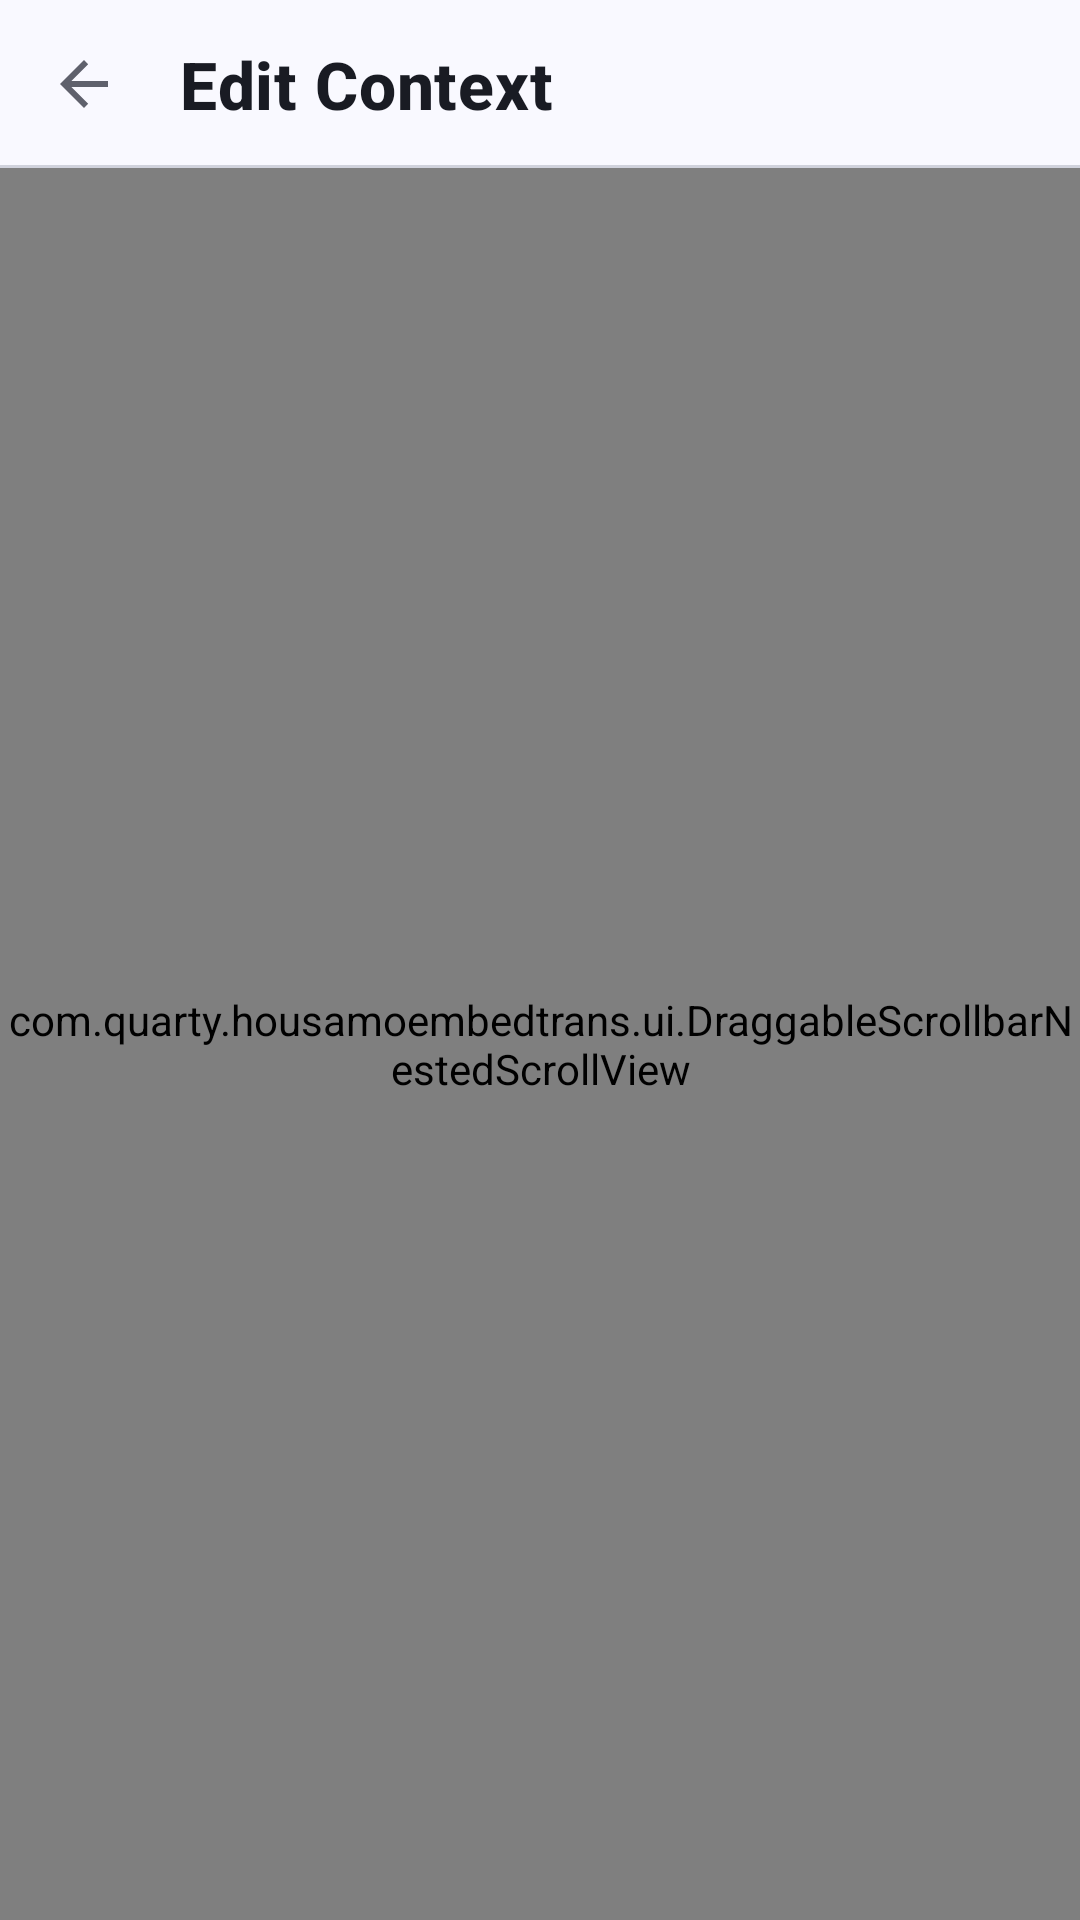

This screen was rendered from an Android layout file. Write that file and the resources it references.
<!-- AndroidManifest.xml: application theme Theme.HousamoEmbedTrans -->
<!-- res/layout/activity_context_group_editor.xml -->
<?xml version="1.0" encoding="utf-8"?>
<LinearLayout xmlns:android="http://schemas.android.com/apk/res/android"
    xmlns:app="http://schemas.android.com/apk/res-auto"
    android:id="@+id/root_context_group_editor"
    android:layout_width="match_parent"
    android:layout_height="match_parent"
    android:background="@color/het_surface"
    android:orientation="vertical">

    <com.google.android.material.appbar.MaterialToolbar
        android:id="@+id/toolbar_context_group_editor"
        style="@style/Widget.HET.StaticDetail.Toolbar"
        android:layout_width="match_parent"
        android:layout_height="56dp"
        android:minHeight="56dp"
        app:title="@string/context_group_editor_title"
        app:navigationContentDescription="@string/back_action"
        app:navigationIcon="?attr/homeAsUpIndicator" />

    <com.quarty.housamoembedtrans.ui.DraggableScrollbarNestedScrollView
        style="@style/Widget.HET.ScrollView"
        android:id="@+id/scroll_context_group_editor"
        android:layout_width="match_parent"
        android:layout_height="0dp"
        android:layout_weight="1"
        android:clipToPadding="false"
        android:fillViewport="true">

        <LinearLayout
            android:id="@+id/container_context_group_editor"
            android:layout_width="match_parent"
            android:layout_height="wrap_content"
            android:orientation="vertical"
            android:paddingStart="14dp"
            android:paddingTop="14dp"
            android:paddingEnd="14dp"
            android:paddingBottom="24dp" />
    </com.quarty.housamoembedtrans.ui.DraggableScrollbarNestedScrollView>

    <include layout="@layout/view_page_actions" />
</LinearLayout>
<!-- res/layout/view_page_actions.xml (included above) -->
<?xml version="1.0" encoding="utf-8"?>
<LinearLayout xmlns:android="http://schemas.android.com/apk/res/android"
    android:id="@+id/page_actions"
    android:layout_width="match_parent"
    android:layout_height="@dimen/het_bottom_bar_height"
    android:background="@drawable/bg_primary_navigation"
    android:baselineAligned="false"
    android:gravity="end|center_vertical"
    android:orientation="horizontal"
    android:paddingStart="14dp"
    android:paddingEnd="14dp"
    android:visibility="gone" />
<!-- resources referenced by this layout -->
<resources>
  <color name="het_surface">#FFF9F9FF</color>
  <dimen name="het_bottom_bar_height">76dp</dimen>
  <!-- drawable bg_primary_navigation (drawable) -->
  <?xml version="1.0" encoding="utf-8"?>
  <layer-list xmlns:android="http://schemas.android.com/apk/res/android">
      <item android:top="1dp">
          <shape android:shape="rectangle">
              <solid android:color="@color/het_surface" />
          </shape>
      </item>
      <item android:height="1dp">
          <shape android:shape="rectangle">
              <solid android:color="@color/het_outline_soft" />
          </shape>
      </item>
  </layer-list>
  <string name="back_action">Back</string>
  <string name="context_group_editor_title">Edit Context</string>
  <style name="Widget.HET.ScrollView">
          <item name="android:scrollbars">none</item>
          <item name="android:fadeScrollbars">false</item>
          <item name="android:scrollbarStyle">insideOverlay</item>
          <item name="android:scrollbarSize">4dp</item>
          <item name="android:paddingEnd">0dp</item>
          <item name="android:scrollbarThumbVertical">@drawable/het_scrollbar_thumb_vertical</item>
      </style>
  <color name="het_outline_soft">#FFD0D2DC</color>
  <!-- drawable het_scrollbar_thumb_vertical (drawable) -->
  <?xml version="1.0" encoding="utf-8"?>
  <shape xmlns:android="http://schemas.android.com/apk/res/android"
      android:shape="rectangle">
      <corners android:radius="2dp" />
      <solid android:color="@color/het_primary_strong" />
      <size android:width="4dp" android:height="48dp" />
  </shape>
  <!-- drawable bg_settings_toolbar (drawable) -->
  <?xml version="1.0" encoding="utf-8"?>
  <layer-list xmlns:android="http://schemas.android.com/apk/res/android">
      <item android:bottom="1dp">
          <shape android:shape="rectangle">
              <solid android:color="@color/het_surface" />
          </shape>
      </item>
      <item
          android:height="1dp"
          android:gravity="bottom">
          <shape android:shape="rectangle">
              <solid android:color="@color/het_outline_soft" />
          </shape>
      </item>
  </layer-list>
  <color name="het_on_surface">#FF191B23</color>
  <style name="TextAppearance.HET.StaticDetail.ToolbarTitle" parent="TextAppearance.MaterialComponents.Headline6">
          <item name="android:textColor">@color/het_on_surface</item>
          <item name="android:textSize">22sp</item>
          <item name="android:textStyle">bold</item>
          <item name="android:includeFontPadding">false</item>
      </style>
  <color name="het_primary">#FF4D5FB3</color>
  <color name="het_primary_dark">#FF34458F</color>
  <color name="white">#FFFFFFFF</color>
  <color name="het_secondary">#FF4D5FB3</color>
  <color name="het_error">#FFA72B3C</color>
  <color name="het_on_error">#FFFFFFFF</color>
  <style name="Widget.HET.Button" parent="Widget.MaterialComponents.Button">
          <item name="android:minHeight">40dp</item>
          <item name="android:minWidth">0dp</item>
          <item name="android:insetTop">0dp</item>
          <item name="android:insetBottom">0dp</item>
          <item name="android:elevation">0dp</item>
          <item name="android:stateListAnimator">@null</item>
          <item name="elevation">0dp</item>
          <item name="pressedTranslationZ">0dp</item>
          <item name="android:textAllCaps">false</item>
          <item name="cornerRadius">20dp</item>
      </style>
  <style name="Widget.HET.TonalCard" parent="Widget.MaterialComponents.CardView">
          <item name="cardBackgroundColor">@color/het_surface_container</item>
          <item name="cardCornerRadius">14dp</item>
          <item name="cardElevation">0dp</item>
          <item name="strokeWidth">0dp</item>
      </style>
  <color name="het_on_surface_muted">#FF5F616C</color>
  <color name="het_primary_strong">#FF34458F</color>
  <color name="het_surface_container">#FFEEEFF7</color>
</resources>
